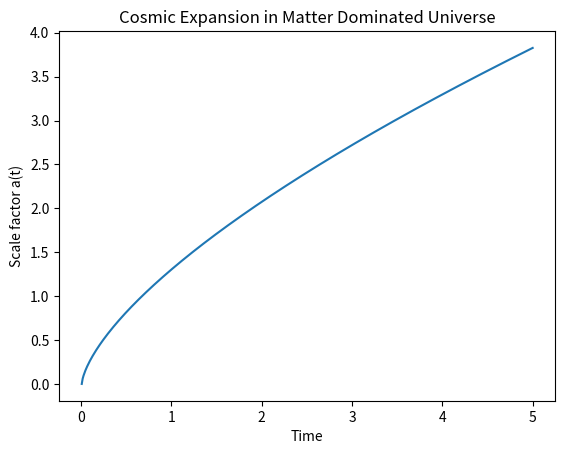

Recreate this plot in Python.
import numpy as np
import matplotlib.pyplot as plt
from scipy.integrate import solve_ivp

# simulating a matter only universe 

omega_m = 1.0           # matter
omega_r = 0.0           # radiation
omega_lambda = 0.0      # dark matter
H0 = 1.0                # hubble parameter

def friedmann(t, a):
    a_dot = a * H0 * np.sqrt(omega_m * a**-3 + omega_r * a**-4 + omega_lambda)
    return a_dot

t_span = (0.01, 5) # t = 0 would give a singularity
a0 = [0.001]

solution = solve_ivp(friedmann, t_span, a0, dense_output=True)

t = np.linspace(0.01, 5, 500)
a = solution.sol(t)[0]

plt.plot(t,a)
plt.xlabel("Time")
plt.ylabel("Scale factor a(t)")
plt.title("Cosmic Expansion in Matter Dominated Universe")
plt.show()
